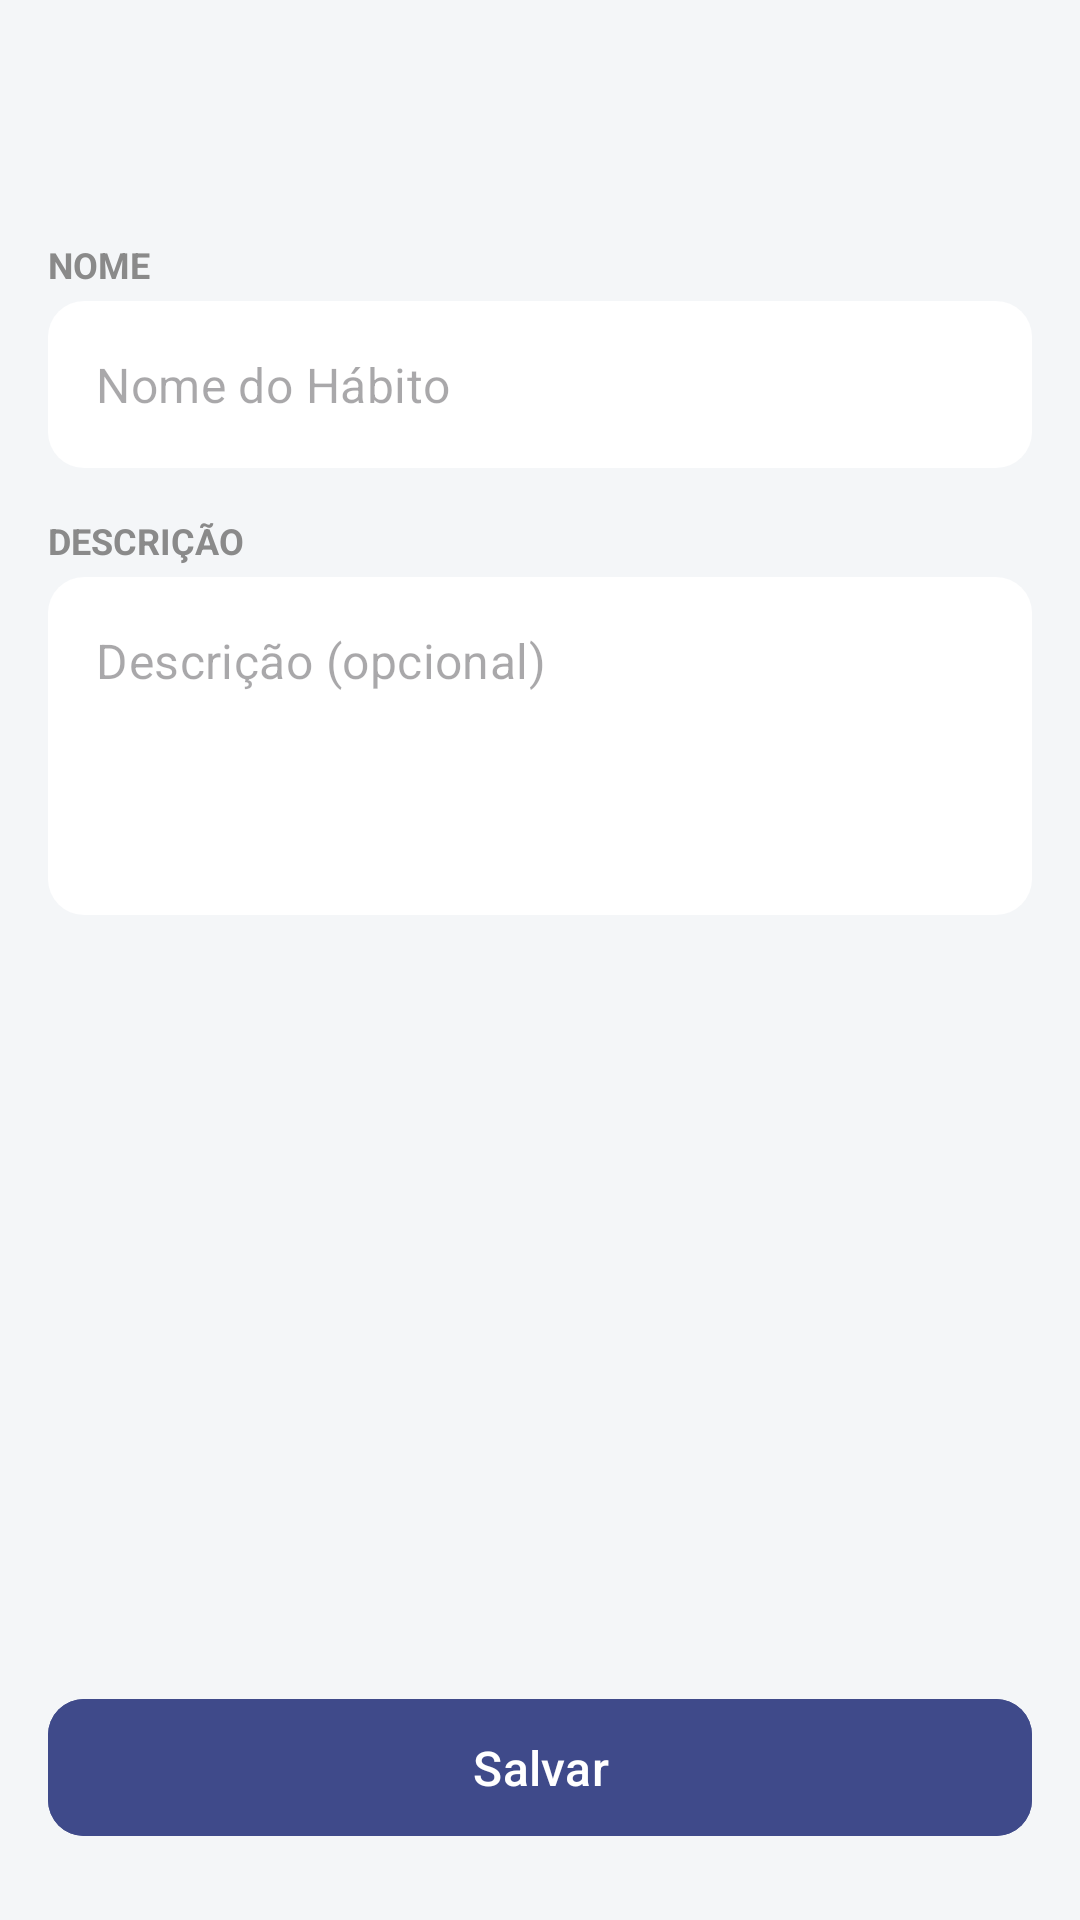

Here is an Android app screen rendered from its layout file. Give the layout XML and the strings, colors and styles it references.
<!-- AndroidManifest.xml: application theme Theme.RastreadorDeHábitos -->
<!-- res/layout/activity_add_edit_habit.xml -->
<?xml version="1.0" encoding="utf-8"?>
<androidx.constraintlayout.widget.ConstraintLayout xmlns:android="http://schemas.android.com/apk/res/android"
    xmlns:app="http://schemas.android.com/apk/res-auto"
    xmlns:tools="http://schemas.android.com/tools"
    android:id="@+id/main"
    android:layout_width="match_parent"
    android:layout_height="match_parent"
    android:background="@color/background_light_gray"
    tools:context=".ui.AddEditHabitActivity">

    <com.google.android.material.appbar.AppBarLayout
        android:id="@+id/app_bar_layout"
        android:layout_width="match_parent"
        android:layout_height="wrap_content"
        android:background="@color/background_light_gray"
        app:elevation="0dp"
        app:layout_constraintTop_toTopOf="parent">

        <com.google.android.material.appbar.MaterialToolbar
            android:id="@+id/toolbar"
            android:layout_width="match_parent"
            android:layout_height="?attr/actionBarSize"
            app:navigationIcon="@drawable/ic_arrow_back"
            app:titleCentered="true"
            app:titleTextColor="@color/primary_dark_blue" />

    </com.google.android.material.appbar.AppBarLayout>

    <TextView
        android:id="@+id/label_name"
        android:layout_width="wrap_content"
        android:layout_height="wrap_content"
        android:layout_marginStart="16dp"
        android:layout_marginTop="16dp"
        android:text="@string/label_name"
        android:textColor="@color/text_secondary_gray"
        android:textSize="12sp"
        android:textStyle="bold"
        app:layout_constraintStart_toStartOf="parent"
        app:layout_constraintTop_toBottomOf="@id/app_bar_layout" />

    <com.google.android.material.textfield.TextInputLayout
        android:id="@+id/text_input_layout_name"
        style="@style/Widget.MaterialComponents.TextInputLayout.OutlinedBox"
        android:layout_width="0dp"
        android:layout_height="wrap_content"
        android:layout_marginStart="16dp"
        android:layout_marginTop="4dp"
        android:layout_marginEnd="16dp"
        app:boxBackgroundColor="@color/white"
        app:boxCornerRadiusBottomEnd="12dp"
        app:boxCornerRadiusBottomStart="12dp"
        app:boxCornerRadiusTopEnd="12dp"
        app:boxCornerRadiusTopStart="12dp"
        app:boxStrokeWidth="0dp"
        app:boxStrokeWidthFocused="1dp"
        app:hintEnabled="false"
        app:layout_constraintEnd_toEndOf="parent"
        app:layout_constraintStart_toStartOf="parent"
        app:layout_constraintTop_toBottomOf="@id/label_name">

        <com.google.android.material.textfield.TextInputEditText
            android:id="@+id/edit_text_habit_name"
            android:layout_width="match_parent"
            android:layout_height="wrap_content"
            android:hint="@string/habit_name"
            android:inputType="textCapSentences"
            android:textColor="@color/text_primary_dark" />

    </com.google.android.material.textfield.TextInputLayout>

    <TextView
        android:id="@+id/label_description"
        android:layout_width="wrap_content"
        android:layout_height="wrap_content"
        android:layout_marginStart="16dp"
        android:layout_marginTop="16dp"
        android:text="@string/label_description"
        android:textColor="@color/text_secondary_gray"
        android:textSize="12sp"
        android:textStyle="bold"
        app:layout_constraintStart_toStartOf="parent"
        app:layout_constraintTop_toBottomOf="@id/text_input_layout_name" />

    <com.google.android.material.textfield.TextInputLayout
        android:id="@+id/text_input_layout_description"
        style="@style/Widget.MaterialComponents.TextInputLayout.OutlinedBox"
        android:layout_width="0dp"
        android:layout_height="wrap_content"
        android:layout_marginStart="16dp"
        android:layout_marginTop="4dp"
        android:layout_marginEnd="16dp"
        app:boxBackgroundColor="@color/white"
        app:boxCornerRadiusBottomEnd="12dp"
        app:boxCornerRadiusBottomStart="12dp"
        app:boxCornerRadiusTopEnd="12dp"
        app:boxCornerRadiusTopStart="12dp"
        app:boxStrokeWidth="0dp"
        app:boxStrokeWidthFocused="1dp"
        app:hintEnabled="false"
        app:layout_constraintEnd_toEndOf="parent"
        app:layout_constraintStart_toStartOf="parent"
        app:layout_constraintTop_toBottomOf="@id/label_description">

        <com.google.android.material.textfield.TextInputEditText
            android:id="@+id/edit_text_habit_description"
            android:layout_width="match_parent"
            android:layout_height="wrap_content"
            android:gravity="top"
            android:hint="@string/habit_description_optional"
            android:inputType="textMultiLine|textCapSentences"
            android:lines="4"
            android:textColor="@color/text_primary_dark" />

    </com.google.android.material.textfield.TextInputLayout>

    <com.google.android.material.button.MaterialButton
        android:id="@+id/button_save_habit"
        android:layout_width="0dp"
        android:layout_height="wrap_content"
        android:layout_marginStart="16dp"
        android:layout_marginEnd="16dp"
        android:layout_marginBottom="24dp"
        android:backgroundTint="@color/primary_button_blue"
        android:paddingTop="12dp"
        android:paddingBottom="12dp"
        android:text="@string/save"
        android:textAllCaps="false"
        android:textSize="16sp"
        app:cornerRadius="12dp"
        app:layout_constraintBottom_toBottomOf="parent"
        app:layout_constraintEnd_toEndOf="parent"
        app:layout_constraintStart_toStartOf="parent" />

</androidx.constraintlayout.widget.ConstraintLayout>
<!-- resources referenced by this layout -->
<resources>
  <color name="background_light_gray">#F4F6F8</color>
  <color name="primary_button_blue">#3F4A8A</color>
  <color name="primary_dark_blue">#191E3D</color>
  <color name="text_primary_dark">#191E3D</color>
  <color name="text_secondary_gray">#8A8A8A</color>
  <color name="white">#FFFFFFFF</color>
  <string name="habit_description_optional">Descrição (opcional)</string>
  <string name="habit_name">Nome do Hábito</string>
  <string name="label_description">DESCRIÇÃO</string>
  <string name="label_name">NOME</string>
  <string name="save">Salvar</string>
  <style name="Theme.RastreadorDeHábitos" parent="Base.Theme.RastreadorDeHábitos" />
  <style name="Base.Theme.RastreadorDeHábitos" parent="Theme.Material3.DayNight.NoActionBar">
          
          
      </style>
</resources>
